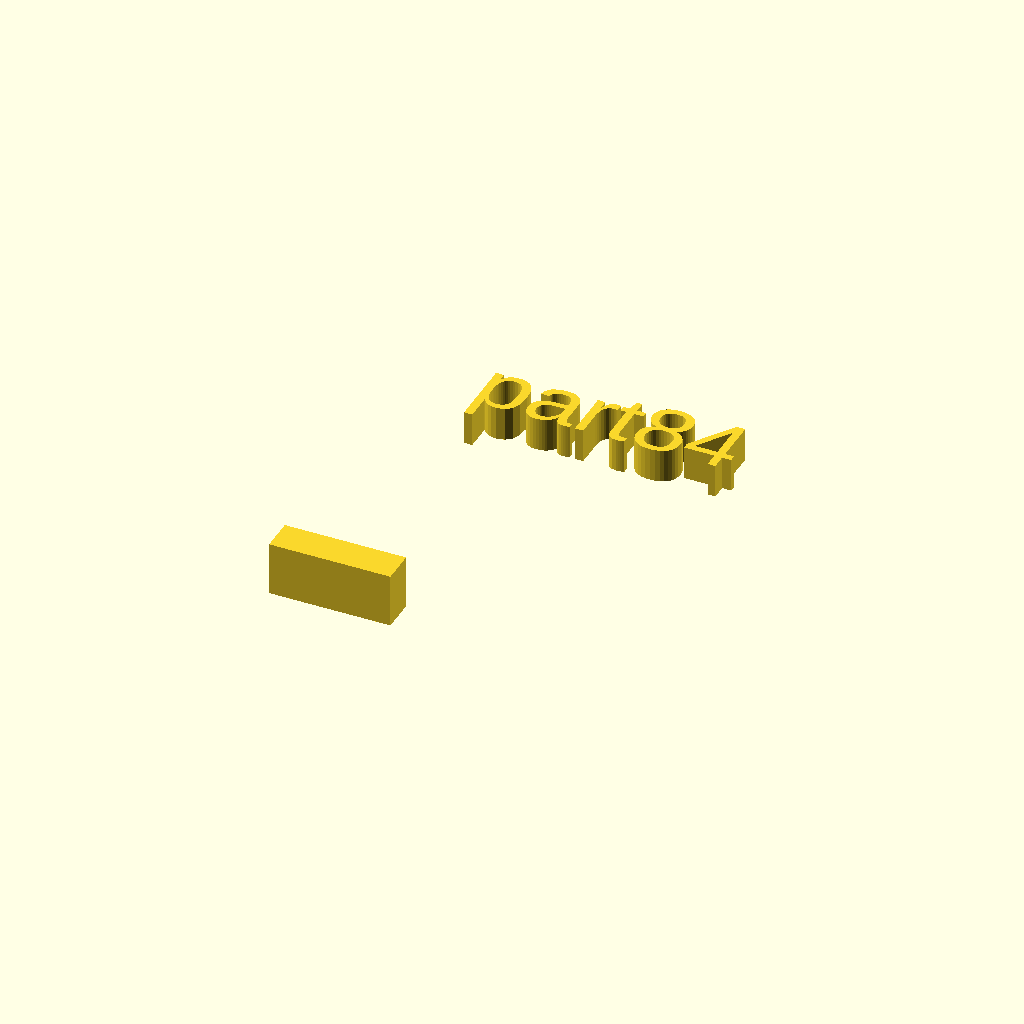
Cell 1: rendered with the file's own defaults.
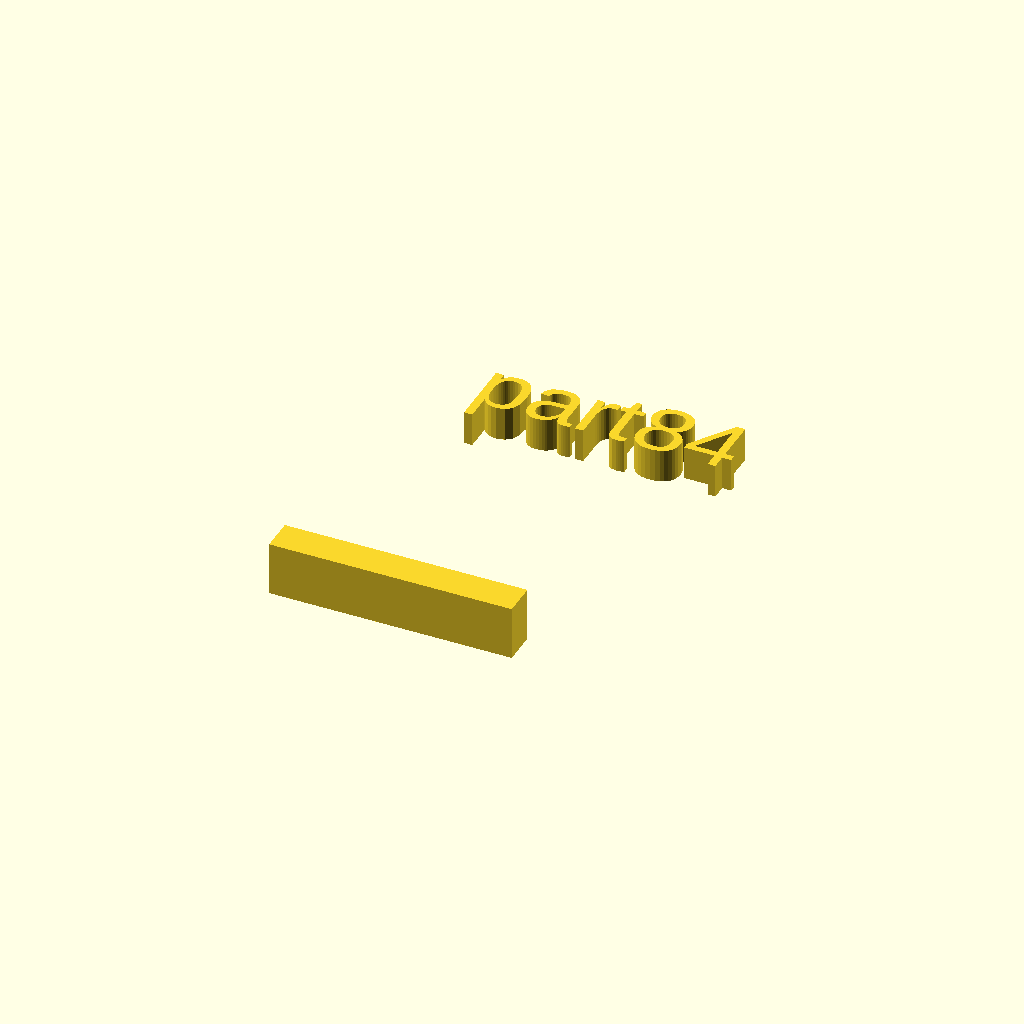
Cell 2 — xdim set to 36, the other parameters unchanged.
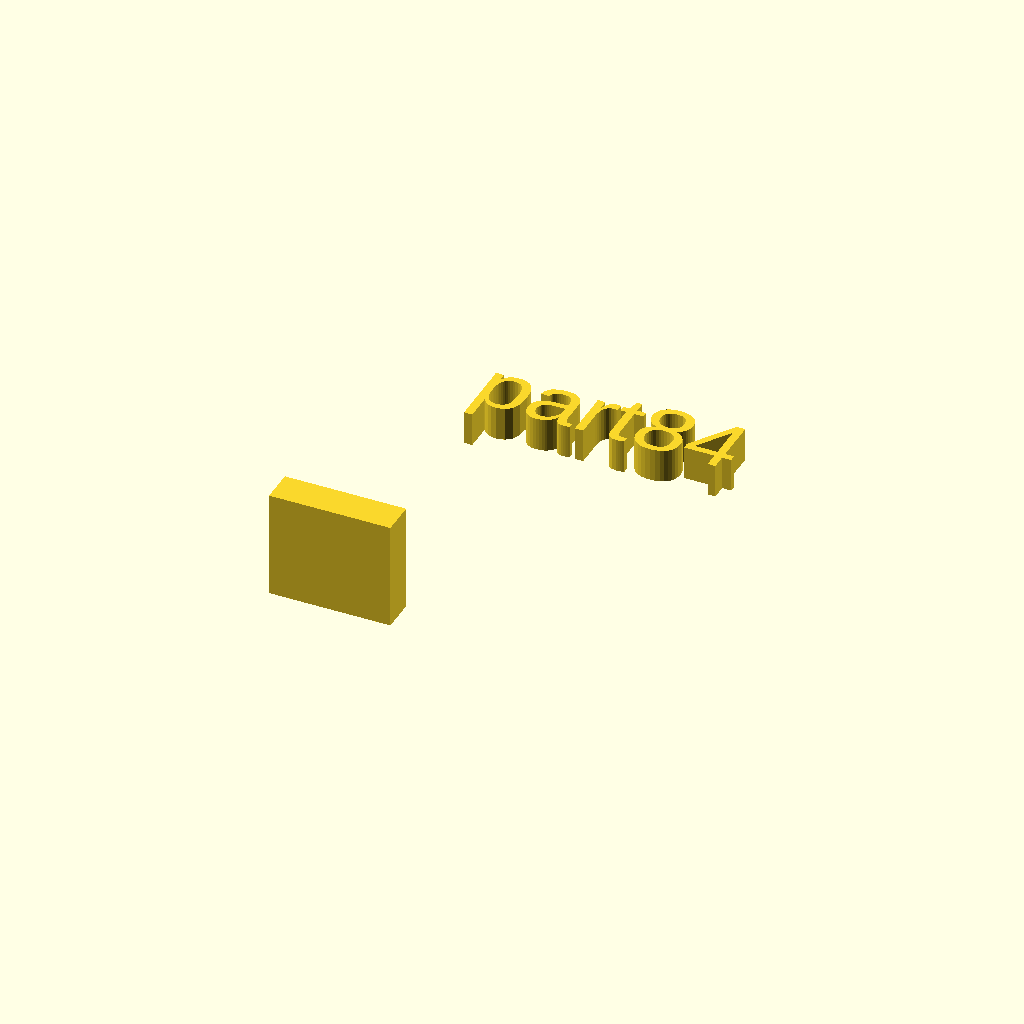
Cell 3 — zdim set to 16, the other parameters unchanged.
All cells are drawn from one camera (rotation 55°, 0°, 25°, orthographic, colour scheme Cornfield), so only the parameter changes between them.
The OpenSCAD source (docs/assets/local_scad/000/084.scad):
//[CUSTOMIZATION]
// X Dimension
xdim=18;
// Y Dimension
ydim=5;
// Z Dimension
zdim=8;
// Message
txt="part84";
// I love it
boolvar=true;
module __END_CUSTOMIZATIONS () {}
cube([xdim,ydim,zdim]);
translate([20,20,20]) { linear_extrude(5) text(txt, font="Liberation Sans"); }
Customizer parameters (derived from the source; name, type, default, range or options):
xdim: number, default 18
ydim: number, default 5
zdim: number, default 8
txt: string, default "part84"
boolvar: bool, default true
